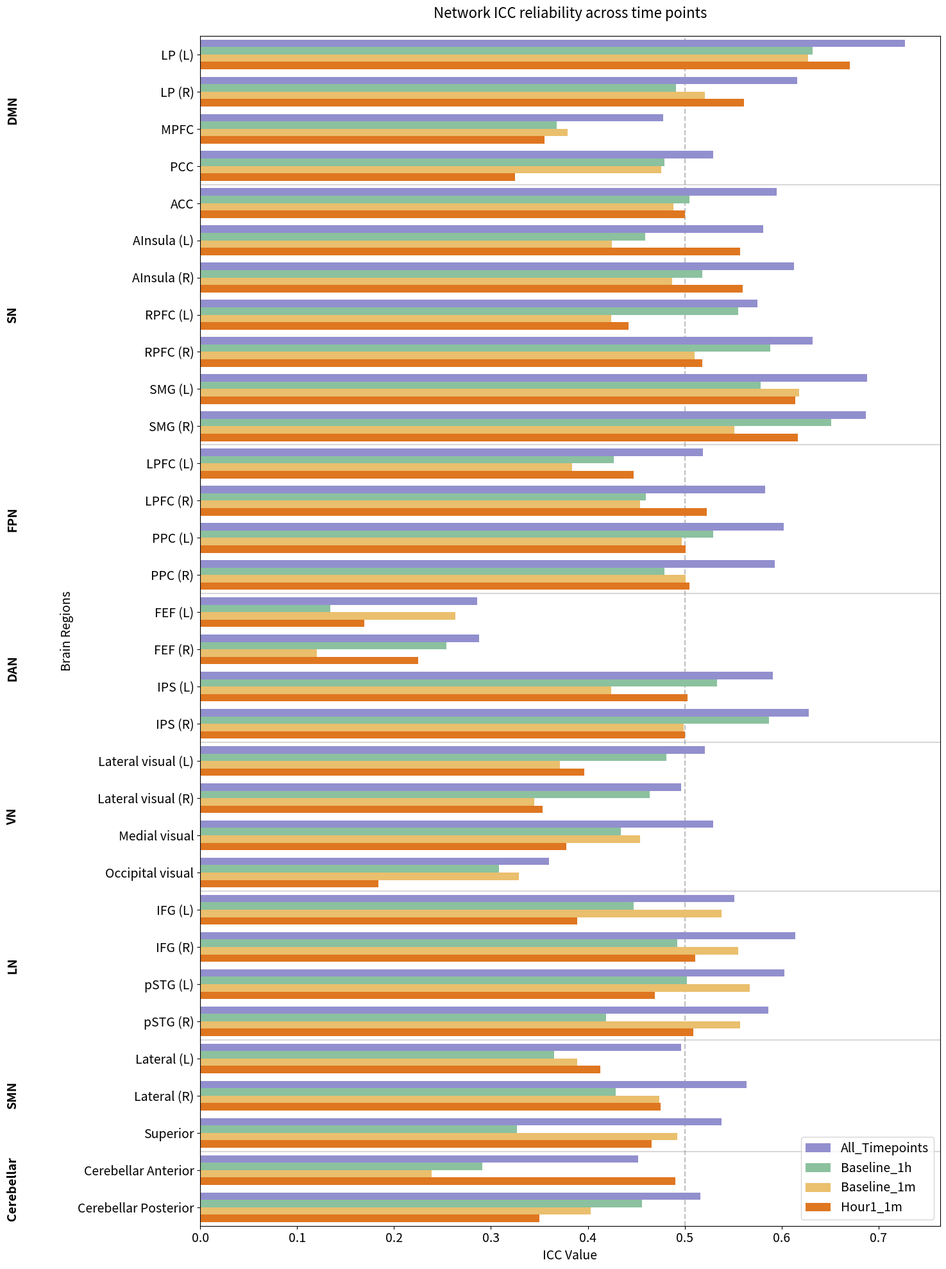

Write the Python code that produced this figure. (Note: this script raises an exception after producing the figure.)
import pandas as pd
import matplotlib.pyplot as plt
import seaborn as sns
import numpy as np

def create_complete_grouped_reliability_plot():
    # Create DataFrame with all network reliability data
    data = {
        'Network': [
            # DMN Network
            'LP (L)', 'LP (R)', 'MPFC', 'PCC',
            # SN Network
            'ACC', 'AInsula (L)', 'AInsula (R)', 
            'RPFC (L)', 'RPFC (R)', 'SMG (L)', 'SMG (R)',
            # FPN Network
            'LPFC (L)', 'LPFC (R)',
            'PPC (L)', 'PPC (R)',
            # Dorsal Attention Network
            'FEF (L)', 'FEF (R)', 
            'IPS (L)', 'IPS (R)',
            # Visual Network
            'Lateral visual (L)', 'Lateral visual (R)', 'Medial visual', 'Occipital visual',
            # Language Network
            'IFG (L)', 'IFG (R)', 'pSTG (L)', 'pSTG (R)',
            # Sensorimotor Network
            'Lateral (L)', 'Lateral (R)', 'Superior',
            # Cerebellar Network
            'Cerebellar Anterior', 'Cerebellar Posterior'
        ],
        'Network_Group': [
            # Network groupings
            'DMN', 'DMN', 'DMN', 'DMN',
            'SN', 'SN', 'SN', 'SN', 'SN', 'SN', 'SN',
            'FPN', 'FPN', 'FPN', 'FPN',
            'DAN', 'DAN', 'DAN', 'DAN',
            'VN', 'VN', 'VN', 'VN',
            'LN', 'LN', 'LN', 'LN',
            'SMN', 'SMN', 'SMN',
            'Cerebellar', 'Cerebellar'
        ],
        'All_Timepoints': [
            0.727, 0.616, 0.478, 0.529,
            0.595, 0.581, 0.613, 0.575, 0.632, 0.688, 0.687,
            0.519, 0.583, 0.602, 0.593,
            0.286, 0.288, 0.591, 0.628,
            0.521, 0.496, 0.529, 0.360,
            0.551, 0.614, 0.603, 0.586,
            0.496, 0.564, 0.538,
            0.452, 0.516
        ],
        'Baseline_1h': [
            0.632, 0.491, 0.368, 0.479,
            0.505, 0.459, 0.518, 0.555, 0.588, 0.578, 0.651,
            0.427, 0.460, 0.529, 0.479,
            0.134, 0.254, 0.533, 0.587,
            0.481, 0.464, 0.434, 0.308,
            0.447, 0.492, 0.502, 0.419,
            0.365, 0.429, 0.327,
            0.291, 0.456
        ],
        'Baseline_1m': [
            0.627, 0.521, 0.379, 0.476,
            0.488, 0.425, 0.487, 0.424, 0.510, 0.618, 0.551,
            0.384, 0.454, 0.497, 0.501,
            0.263, 0.120, 0.424, 0.499,
            0.371, 0.345, 0.454, 0.329,
            0.538, 0.555, 0.567, 0.557,
            0.389, 0.474, 0.492,
            0.239, 0.403
        ],
        'Hour1_1m': [
            0.670, 0.561, 0.355, 0.325,
            0.500, 0.557, 0.560, 0.442, 0.518, 0.614, 0.617,
            0.447, 0.523, 0.501, 0.505,
            0.169, 0.225, 0.503, 0.500,
            0.396, 0.353, 0.378, 0.184,
            0.389, 0.511, 0.469, 0.509,
            0.413, 0.475, 0.466,
            0.490, 0.350
        ]
    }
    
    df = pd.DataFrame(data)
    df_melted = df.melt(id_vars=['Network', 'Network_Group'], 
                       var_name='Comparison', 
                       value_name='ICC')
    
    # Create the plot
    plt.figure(figsize=(15, 20))
    
    # Create horizontal bar plot
    ax = sns.barplot(data=df_melted, 
                    y='Network', 
                    x='ICC',
                    hue='Comparison',
                    palette=['#8884d8', '#82ca9d', '#ffc658', '#ff7300'])
    
        # Increase font sizes
    plt.rcParams.update({'font.size': 14})  # Increase base font size
    
    # Network group labels with larger font
    current_pos = 0
    for group in df.Network_Group.unique():
        group_size = len(df[df.Network_Group == group])
        plt.axhline(y=current_pos - 0.5, color='gray', linestyle='-', alpha=0.3)
        plt.text(-0.2, current_pos + (group_size/2) - 0.5, group, 
                rotation=90, verticalalignment='center', fontsize=14, fontweight='bold')
        current_pos += group_size
    
    plt.axvline(x=0.5, color='gray', linestyle='--', alpha=0.5, zorder=0)
    
    # Increase title and axis labels font size
    plt.title('Network ICC reliability across time points', 
             pad=20, fontsize=16)
    plt.xlabel('ICC Value', fontsize=14)
    plt.ylabel('Brain Regions', fontsize=14)
    
    # Increase tick labels font size
    plt.xticks(fontsize=14)
    plt.yticks(fontsize=14)
    
    # Increase legend font size
    plt.legend(fontsize=14)
    
    plt.tight_layout()
    return plt

# Create and save the plot
plot = create_complete_grouped_reliability_plot()
plot.savefig('/output/network_reliability_grouped_complete.png', dpi=300, bbox_inches='tight')
plot.savefig('/output/network_reliability_grouped_complete.svg', format='svg', bbox_inches='tight')
